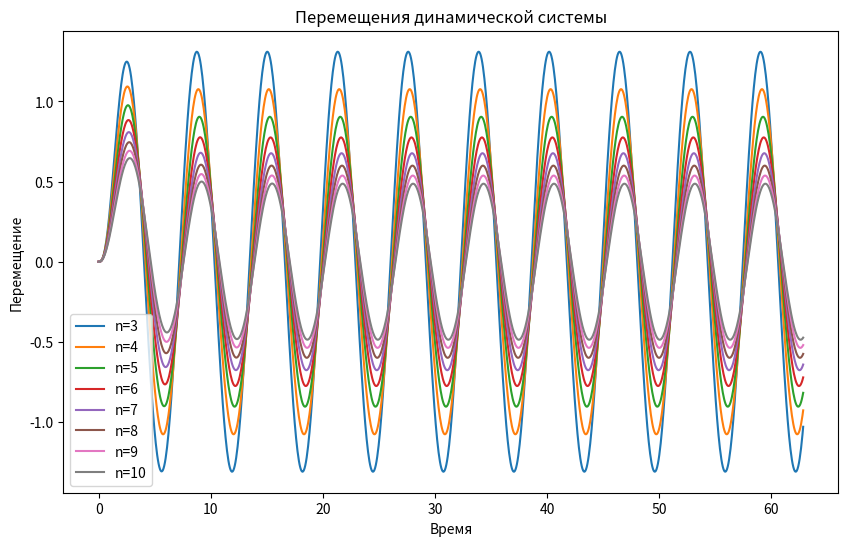

Write Python code to recreate this figure.
import numpy as np
import matplotlib.pyplot as plt
from scipy.integrate import odeint

m = 1.34
k = 3.7

def dempf(y, t, n):
    F = 5*np.sin(t)
    return [y[1], (F - n*y[1] - k*y[0]) / m]

n_values = np.arange(3, 11)
y0 = [0, 0]
t = np.linspace(0, 20*np.pi, 1000)

plt.figure(figsize=(10, 6))
for n in n_values:
    sol = odeint(dempf, y0, t, args=(n,))
    plt.plot(t, sol[:, 0], label=f"n={n}")
plt.title("Перемещения динамической системы")
plt.xlabel("Время")
plt.ylabel("Перемещение")
plt.legend()
plt.show()